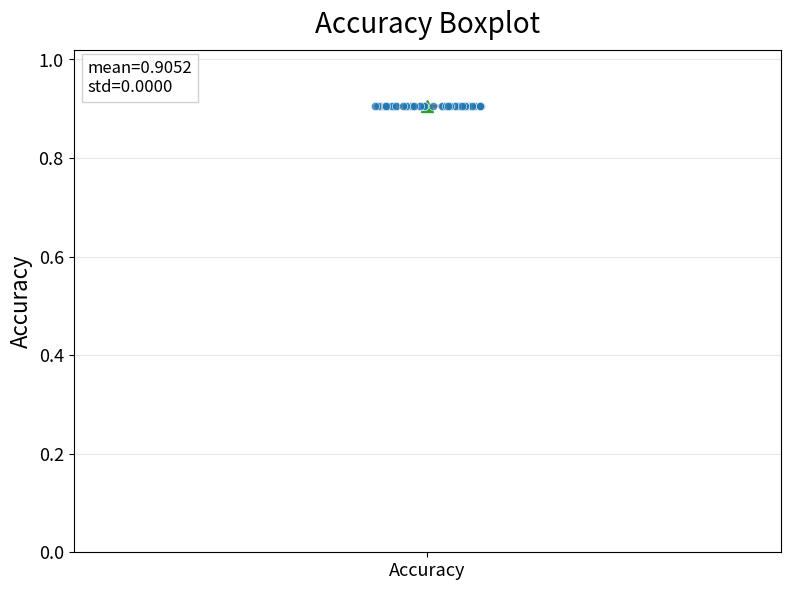

The script that saved this image:
import argparse
import os
from pathlib import Path

os.environ.setdefault("MPLCONFIGDIR", str((Path.cwd() / ".matplotlib_cache").resolve()))

import matplotlib

matplotlib.use("Agg")
import matplotlib.pyplot as plt
import numpy as np


# Accuracy degerlerini buraya gir.
# Ornek:
# ACCURACY_VALUES = [0.94, 0.96, 0.95, 0.98, 1.00]
ACCURACY_VALUES = [
    0.9051724137931034,
    0.9051724137931034,
    0.9051724137931034,
    0.9051724137931034,
    0.9051724137931034,
    0.9051724137931034,
    0.9051724137931034,
    0.9051724137931034,
    0.9051724137931034,
    0.9051724137931034,
    0.9051724137931034,
    0.9051724137931034,
    0.9051724137931034,
    0.9051724137931034,
    0.9051724137931034,
    0.9051724137931034,
    0.9051724137931034,
    0.9051724137931034,
    0.9051724137931034,
    0.9051724137931034,
    0.9051724137931034,
    0.9051724137931034,
    0.9051724137931034,
    0.9051724137931034,
    0.9051724137931034,
    0.9051724137931034,
    0.9051724137931034,
    0.9051724137931034,
    0.9051724137931034,
    0.9051724137931034,
    0.9051724137931034,
    0.9051724137931034,
    0.9051724137931034,
    0.9051724137931034,
    0.9051724137931034,
    0.9051724137931034,
    0.9051724137931034,
    0.9051724137931034,
    0.9051724137931034,
    0.9051724137931034,
    0.9051724137931034,
    0.9051724137931034,
    0.9051724137931034,
    0.9051724137931034,
    0.9051724137931034,
    0.9051724137931034,
    0.9051724137931034,
    0.9051724137931034,
    0.9051724137931034,
    0.9051724137931034,
]

OUTPUT_DIR = Path("outputs") / "FIGURES"
OUTPUT_NAME = "custom_accuracy_boxplot"
TITLE = "Accuracy Boxplot"
Y_LABEL = "Accuracy"
X_LABEL = "Accuracy"

BOX_COLOR = "#FFFFFF"
POINT_COLOR = "#1f77b4"
MEDIAN_COLOR = "#ff7f0e"
MEAN_COLOR = "#2ca02c"
EDGE_COLOR = "#000000"

Y_MIN = 0.0
Y_MAX = 1.02
RANDOM_SEED = 42


def parse_values(values_text: str | None) -> list[float]:
    if not values_text:
        return ACCURACY_VALUES
    return [float(value.strip()) for value in values_text.split(",") if value.strip()]


def create_accuracy_boxplot(
    values: list[float],
    output_dir: Path,
    output_name: str,
    title: str,
    box_color: str,
    point_color: str,
    median_color: str,
    mean_color: str,
    y_min: float,
    y_max: float,
) -> list[Path]:
    if not values:
        raise ValueError(
            "Accuracy listesi bos. ACCURACY_VALUES icine deger gir veya --values kullan."
        )

    values_array = np.asarray(values, dtype=float)
    output_dir.mkdir(parents=True, exist_ok=True)

    fig, ax = plt.subplots(figsize=(8, 6), dpi=300)
    ax.boxplot(
        values_array,
        tick_labels=[X_LABEL],
        patch_artist=True,
        showmeans=True,
        meanprops={
            "marker": "^",
            "markerfacecolor": mean_color,
            "markeredgecolor": mean_color,
            "markersize": 8,
        },
        boxprops={"facecolor": box_color, "edgecolor": EDGE_COLOR, "linewidth": 1.6},
        medianprops={"color": median_color, "linewidth": 1.8},
        whiskerprops={"color": EDGE_COLOR, "linewidth": 1.5},
        capprops={"color": EDGE_COLOR, "linewidth": 1.5},
        flierprops={
            "marker": "o",
            "markerfacecolor": "none",
            "markeredgecolor": EDGE_COLOR,
            "markersize": 6,
        },
    )

    rng = np.random.default_rng(RANDOM_SEED)
    x_positions = 1 + rng.uniform(-0.08, 0.08, size=len(values_array))
    ax.scatter(
        x_positions,
        values_array,
        s=36,
        color=point_color,
        alpha=0.78,
        edgecolors="white",
        linewidths=0.5,
        zorder=3,
    )

    ax.set_title(title, fontsize=20, pad=12)
    ax.set_ylabel(Y_LABEL, fontsize=16)
    ax.set_ylim(y_min, y_max)
    ax.tick_params(axis="both", labelsize=13)
    ax.grid(axis="y", alpha=0.3)

    mean_value = float(np.mean(values_array))
    std_value = float(np.std(values_array, ddof=1)) if len(values_array) > 1 else 0.0
    ax.text(
        0.02,
        0.98,
        f"mean={mean_value:.4f}\nstd={std_value:.4f}",
        transform=ax.transAxes,
        ha="left",
        va="top",
        fontsize=12,
        bbox={"facecolor": "white", "edgecolor": "0.8", "alpha": 0.9},
    )

    fig.tight_layout()
    output_paths = [
        output_dir / f"{output_name}.png",
        output_dir / f"{output_name}.pdf",
    ]
    for path in output_paths:
        fig.savefig(path, dpi=300, bbox_inches="tight", facecolor="white")
        print(f"[OK] Boxplot saved: {path}")
    plt.close(fig)
    return output_paths


def parse_args() -> argparse.Namespace:
    parser = argparse.ArgumentParser(
        description="Create an accuracy boxplot from a manually provided accuracy list."
    )
    parser.add_argument(
        "--values",
        default=None,
        help="Virgulle ayrilmis accuracy listesi. Ornek: 0.94,0.95,1.0",
    )
    parser.add_argument("--output-dir", type=Path, default=OUTPUT_DIR)
    parser.add_argument("--output-name", default=OUTPUT_NAME)
    parser.add_argument("--title", default=TITLE)
    parser.add_argument("--box-color", default=BOX_COLOR)
    parser.add_argument("--point-color", default=POINT_COLOR)
    parser.add_argument("--median-color", default=MEDIAN_COLOR)
    parser.add_argument("--mean-color", default=MEAN_COLOR)
    parser.add_argument("--y-min", type=float, default=Y_MIN)
    parser.add_argument("--y-max", type=float, default=Y_MAX)
    return parser.parse_args()


def main() -> None:
    args = parse_args()
    values = parse_values(args.values)
    create_accuracy_boxplot(
        values=values,
        output_dir=args.output_dir,
        output_name=args.output_name,
        title=args.title,
        box_color=args.box_color,
        point_color=args.point_color,
        median_color=args.median_color,
        mean_color=args.mean_color,
        y_min=args.y_min,
        y_max=args.y_max,
    )


if __name__ == "__main__":
    main()
